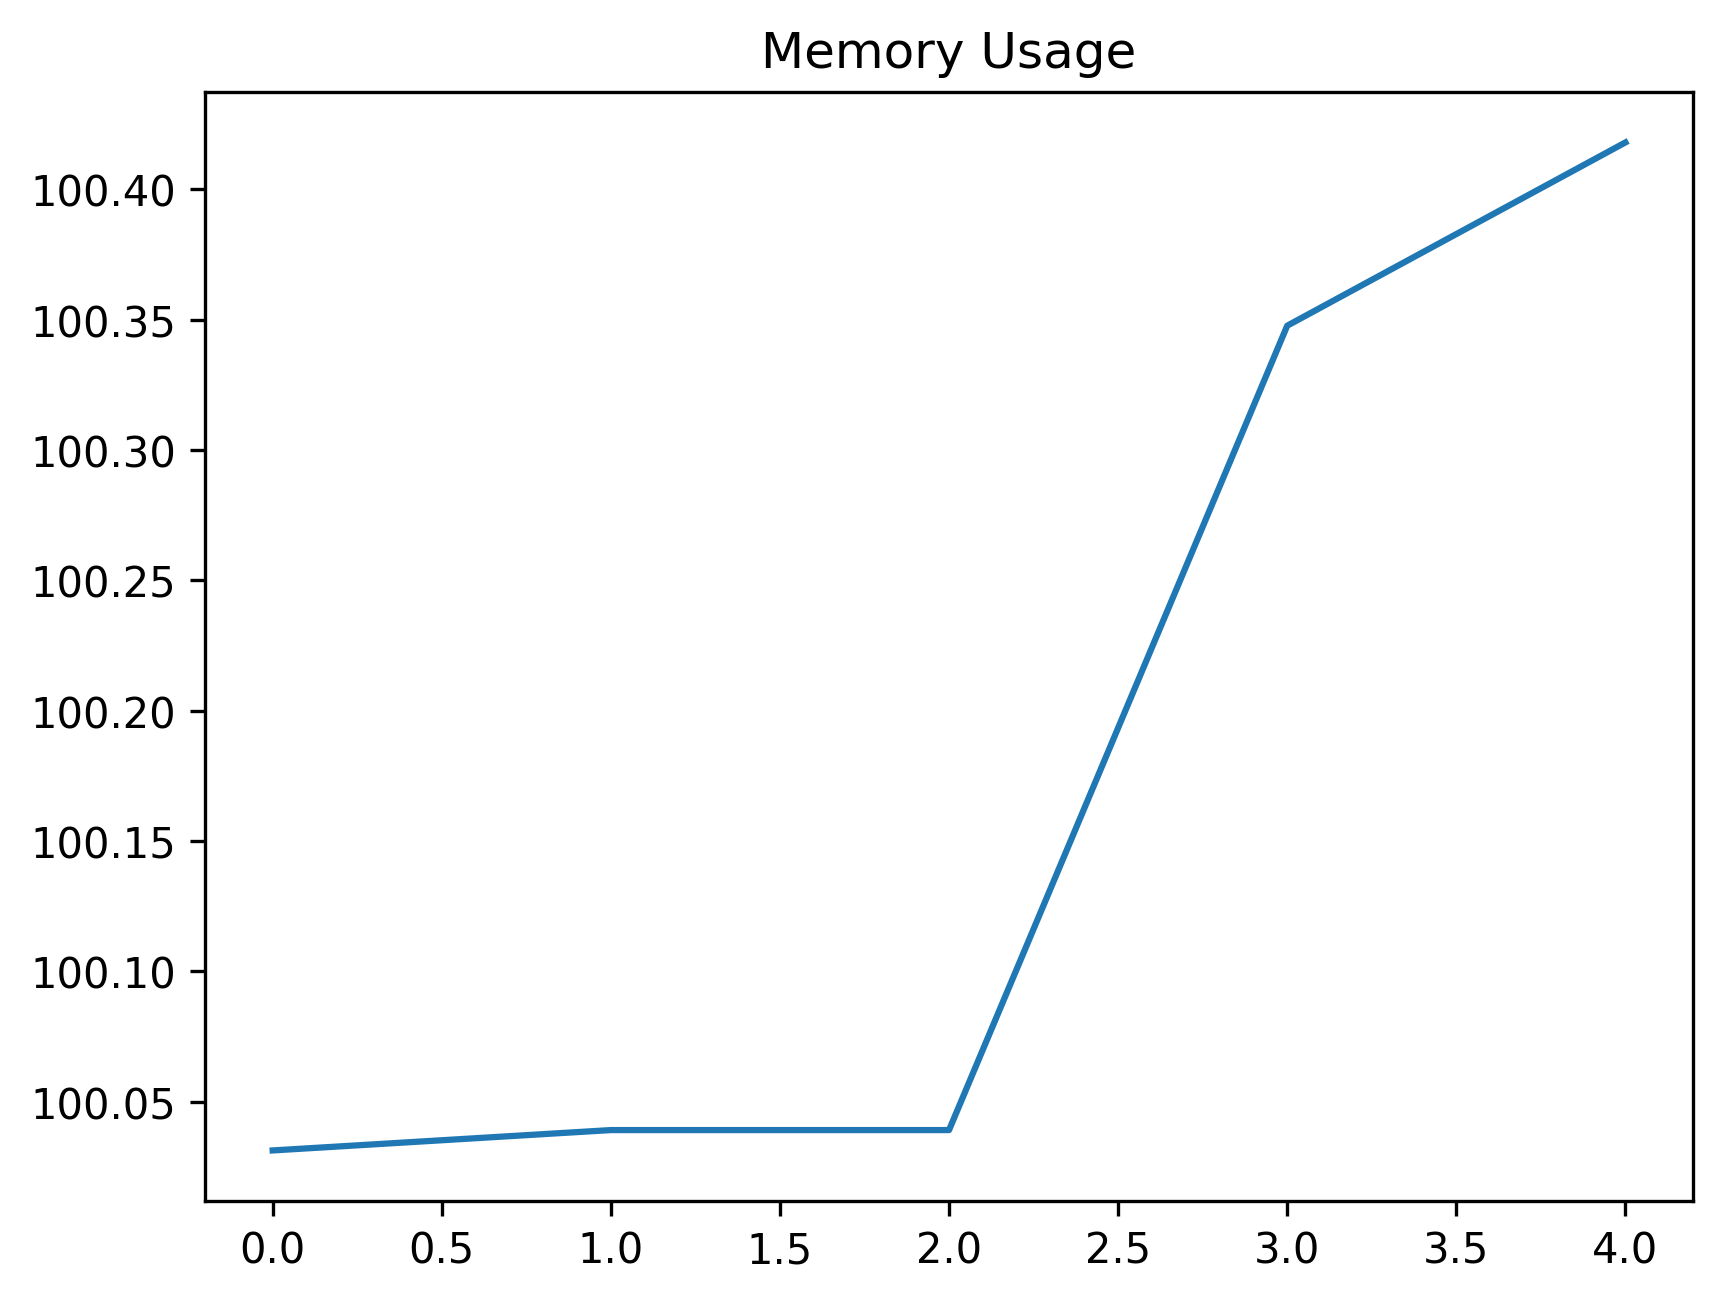

The data file committed next to this chart (first rows):
date_time, name, memory
2024-02-12 12:22:45.609645, start, 100
2024-02-12 12:22:50.141981, open_tree_search, 100
2024-02-12 12:22:53.157462, just_wait, 100
2024-02-12 12:23:17.298078, find_element, 100.3
2024-02-12 12:23:49.595710, step_4, 100.4
